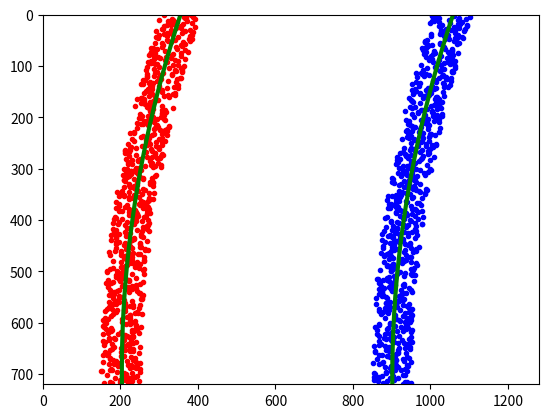

Write the Python code that produced this figure.
import numpy as np
import matplotlib.pyplot as plt
# Generate some fake data to represent lane-line pixels
ploty = np.linspace(0, 719, num=720)# to cover same y-range as image
quadratic_coeff = 3e-4 # arbitrary quadratic coefficient
# For each y position generate random x position within +/-50 pix
# of the line base position in each case (x=200 for left, and x=900 for right)
leftx = np.array([200 + (y**2)*quadratic_coeff + np.random.randint(-50, high=51)
                  for y in ploty])
rightx = np.array([900 + (y**2)*quadratic_coeff + np.random.randint(-50, high=51)
                   for y in ploty])

leftx = leftx[::-1]  # Reverse to match top-to-bottom in y
rightx = rightx[::-1]  # Reverse to match top-to-bottom in y


# Fit a second order polynomial to pixel positions in each fake lane line
left_fit = np.polyfit(ploty, leftx, 2)
left_fitx = left_fit[0]*ploty**2 + left_fit[1]*ploty + left_fit[2]
right_fit = np.polyfit(ploty, rightx, 2)
right_fitx = right_fit[0]*ploty**2 + right_fit[1]*ploty + right_fit[2]

# Plot up the fake data
mark_size = 3
plt.plot(leftx, ploty, 'o', color='red', markersize=mark_size)
plt.plot(rightx, ploty, 'o', color='blue', markersize=mark_size)
plt.xlim(0, 1280)
plt.ylim(0, 720)
plt.plot(left_fitx, ploty, color='green', linewidth=3)
plt.plot(right_fitx, ploty, color='green', linewidth=3)
plt.gca().invert_yaxis() # to visualize as we do the images
plt.show()
